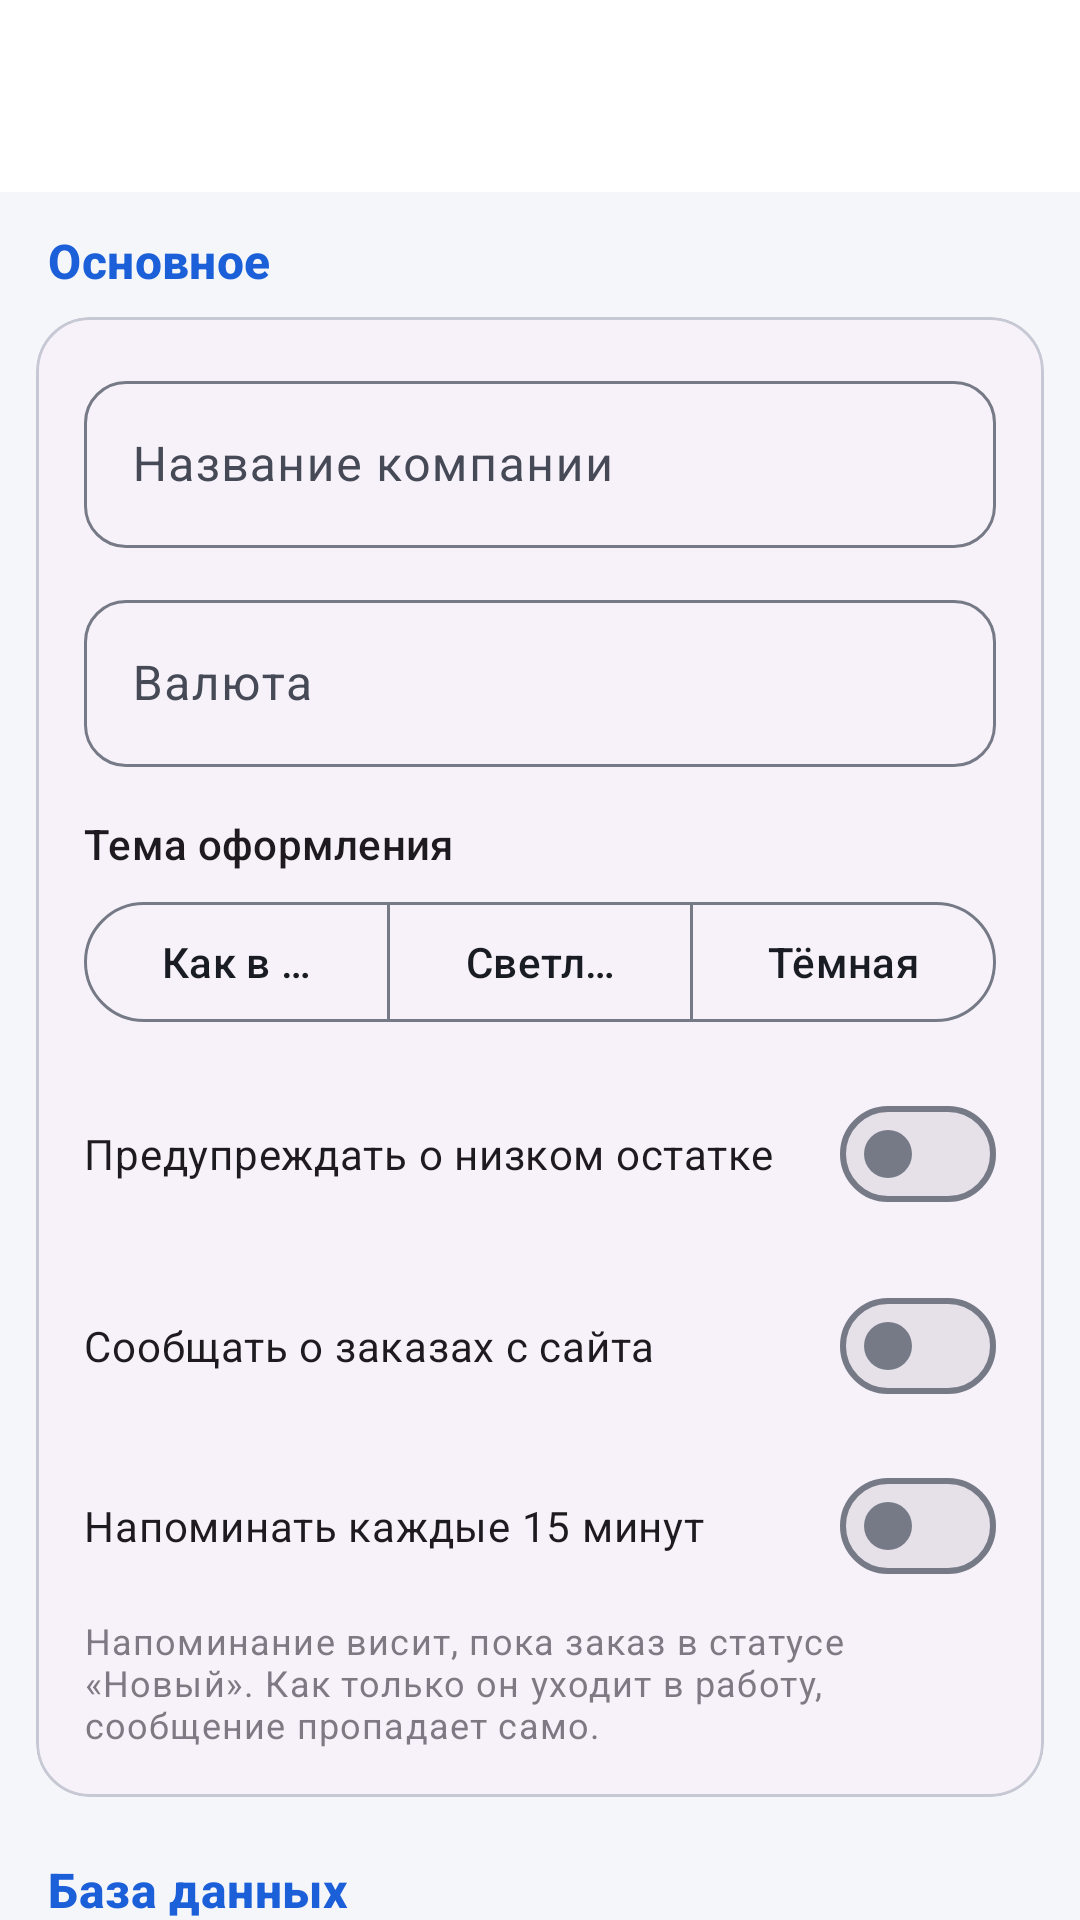

Layout XML and referenced resources for this Android screen:
<!-- AndroidManifest.xml: application theme Theme.CRMSistems -->
<!-- res/layout/activity_settings.xml -->
<?xml version="1.0" encoding="utf-8"?>
<LinearLayout xmlns:android="http://schemas.android.com/apk/res/android"
    xmlns:app="http://schemas.android.com/apk/res-auto"
    android:id="@+id/root"
    android:layout_width="match_parent"
    android:layout_height="match_parent"
    android:background="?android:attr/colorBackground"
    android:orientation="vertical">

    <include
        android:id="@+id/appbarInc"
        layout="@layout/view_toolbar" />

    <androidx.core.widget.NestedScrollView
        android:id="@+id/scroll"
        android:layout_width="match_parent"
        android:layout_height="0dp"
        android:layout_weight="1">

        <LinearLayout
            android:layout_width="match_parent"
            android:layout_height="wrap_content"
            android:orientation="vertical"
            android:paddingBottom="24dp">

            <TextView
                android:layout_width="match_parent"
                android:layout_height="wrap_content"
                android:layout_marginStart="16dp"
                android:layout_marginTop="12dp"
                android:text="@string/settings_general"
                android:textAppearance="@style/TextAppearance.Crm.SectionTitle"
                android:textColor="?attr/colorPrimary" />

            <com.google.android.material.card.MaterialCardView
                style="@style/Widget.Crm.Card"
                android:layout_width="match_parent"
                android:layout_height="wrap_content">

                <LinearLayout
                    android:layout_width="match_parent"
                    android:layout_height="wrap_content"
                    android:orientation="vertical"
                    android:padding="16dp">

                    <com.google.android.material.textfield.TextInputLayout
                        style="@style/Widget.Crm.TextField"
                        android:layout_marginTop="0dp"
                        android:hint="@string/settings_company">

                        <com.google.android.material.textfield.TextInputEditText
                            android:id="@+id/company"
                            android:layout_width="match_parent"
                            android:layout_height="wrap_content"
                            android:inputType="textCapWords" />
                    </com.google.android.material.textfield.TextInputLayout>

                    <com.google.android.material.textfield.TextInputLayout
                        style="@style/Widget.Crm.TextField"
                        android:hint="@string/settings_currency">

                        <com.google.android.material.textfield.TextInputEditText
                            android:id="@+id/currency"
                            android:layout_width="match_parent"
                            android:layout_height="wrap_content"
                            android:inputType="text"
                            android:maxLength="4" />
                    </com.google.android.material.textfield.TextInputLayout>

                    <TextView
                        android:layout_width="match_parent"
                        android:layout_height="wrap_content"
                        android:layout_marginTop="16dp"
                        android:text="@string/settings_theme"
                        android:textAppearance="?attr/textAppearanceLabelLarge" />

                    <com.google.android.material.button.MaterialButtonToggleGroup
                        android:id="@+id/themeGroup"
                        android:layout_width="match_parent"
                        android:layout_height="wrap_content"
                        android:layout_marginTop="6dp"
                        app:selectionRequired="true"
                        app:singleSelection="true">

                        <com.google.android.material.button.MaterialButton
                            android:id="@+id/themeSystem"
                            style="@style/Widget.Material3.Button.OutlinedButton"
                            android:layout_width="0dp"
                            android:layout_height="wrap_content"
                            android:layout_weight="1"
                            android:text="@string/settings_theme_system" />

                        <com.google.android.material.button.MaterialButton
                            android:id="@+id/themeLight"
                            style="@style/Widget.Material3.Button.OutlinedButton"
                            android:layout_width="0dp"
                            android:layout_height="wrap_content"
                            android:layout_weight="1"
                            android:text="@string/settings_theme_light" />

                        <com.google.android.material.button.MaterialButton
                            android:id="@+id/themeDark"
                            style="@style/Widget.Material3.Button.OutlinedButton"
                            android:layout_width="0dp"
                            android:layout_height="wrap_content"
                            android:layout_weight="1"
                            android:text="@string/settings_theme_dark" />
                    </com.google.android.material.button.MaterialButtonToggleGroup>

                    <com.google.android.material.materialswitch.MaterialSwitch
                        android:id="@+id/lowStock"
                        android:layout_width="match_parent"
                        android:layout_height="wrap_content"
                        android:layout_marginTop="16dp"
                        android:text="@string/settings_low_stock" />

                    <com.google.android.material.materialswitch.MaterialSwitch
                        android:id="@+id/orderAlerts"
                        android:layout_width="match_parent"
                        android:layout_height="wrap_content"
                        android:layout_marginTop="16dp"
                        android:text="@string/settings_order_alerts" />

                    <com.google.android.material.materialswitch.MaterialSwitch
                        android:id="@+id/orderReminder"
                        android:layout_width="match_parent"
                        android:layout_height="wrap_content"
                        android:layout_marginTop="12dp"
                        android:text="@string/settings_order_reminder" />

                    <TextView
                        android:id="@+id/orderHint"
                        android:layout_width="match_parent"
                        android:layout_height="wrap_content"
                        android:layout_marginTop="6dp"
                        android:alpha="0.7"
                        android:text="@string/settings_order_hint"
                        android:textAppearance="?attr/textAppearanceBodySmall" />
                </LinearLayout>
            </com.google.android.material.card.MaterialCardView>

            <TextView
                android:id="@+id/dataTitle"
                android:layout_width="match_parent"
                android:layout_height="wrap_content"
                android:layout_marginStart="16dp"
                android:layout_marginTop="20dp"
                android:text="@string/settings_data"
                android:textAppearance="@style/TextAppearance.Crm.SectionTitle"
                android:textColor="?attr/colorPrimary" />

            <com.google.android.material.card.MaterialCardView
                style="@style/Widget.Crm.Card"
                android:layout_width="match_parent"
                android:layout_height="wrap_content">

                <LinearLayout
                    android:layout_width="match_parent"
                    android:layout_height="wrap_content"
                    android:orientation="vertical"
                    android:paddingTop="4dp"
                    android:paddingBottom="4dp">

                    <include
                        android:id="@+id/rowExportXlsx"
                        layout="@layout/view_setting_row" />

                    <include
                        android:id="@+id/rowImportXlsx"
                        layout="@layout/view_setting_row" />

                    
                    <include
                        android:id="@+id/rowMore"
                        layout="@layout/view_setting_row" />

                    <LinearLayout
                        android:id="@+id/moreBox"
                        android:layout_width="match_parent"
                        android:layout_height="wrap_content"
                        android:orientation="vertical"
                        android:visibility="gone">

                        <include
                            android:id="@+id/rowExportCsv"
                            layout="@layout/view_setting_row" />

                        <include
                            android:id="@+id/rowImportCsv"
                            layout="@layout/view_setting_row" />

                        <include
                            android:id="@+id/rowBackup"
                            layout="@layout/view_setting_row" />

                        <include
                            android:id="@+id/rowRestore"
                            layout="@layout/view_setting_row" />
                    </LinearLayout>
                </LinearLayout>
            </com.google.android.material.card.MaterialCardView>

            <com.google.android.material.card.MaterialCardView
                style="@style/Widget.Crm.Card"
                android:layout_width="match_parent"
                android:layout_height="wrap_content">

                <LinearLayout
                    android:layout_width="match_parent"
                    android:layout_height="wrap_content"
                    android:orientation="vertical"
                    android:paddingTop="4dp"
                    android:paddingBottom="4dp">

                    <include
                        android:id="@+id/rowClearOrders"
                        layout="@layout/view_setting_row" />

                    <include
                        android:id="@+id/rowClear"
                        layout="@layout/view_setting_row" />
                </LinearLayout>
            </com.google.android.material.card.MaterialCardView>

            <TextView
                android:id="@+id/about"
                android:layout_width="match_parent"
                android:layout_height="wrap_content"
                android:padding="16dp"
                android:text="@string/about_text"
                android:textAppearance="?attr/textAppearanceBodySmall"
                android:textColor="?attr/colorOnSurfaceVariant" />
        </LinearLayout>
    </androidx.core.widget.NestedScrollView>
</LinearLayout>
<!-- res/layout/view_toolbar.xml (included above) -->
<?xml version="1.0" encoding="utf-8"?>
<com.google.android.material.appbar.AppBarLayout xmlns:android="http://schemas.android.com/apk/res/android"
    xmlns:app="http://schemas.android.com/apk/res-auto"
    android:id="@+id/appBar"
    android:layout_width="match_parent"
    android:layout_height="wrap_content">

    <com.google.android.material.appbar.MaterialToolbar
        android:id="@+id/toolbar"
        android:layout_width="match_parent"
        android:layout_height="?attr/actionBarSize"
        app:navigationIcon="@drawable/ic_arrow_back" />
</com.google.android.material.appbar.AppBarLayout>
<!-- res/layout/view_setting_row.xml (included above) -->
<?xml version="1.0" encoding="utf-8"?>
<LinearLayout xmlns:android="http://schemas.android.com/apk/res/android"
    xmlns:app="http://schemas.android.com/apk/res-auto"
    android:id="@+id/rowRoot"
    android:layout_width="match_parent"
    android:layout_height="wrap_content"
    android:background="?attr/selectableItemBackground"
    android:clickable="true"
    android:focusable="true"
    android:gravity="center_vertical"
    android:orientation="horizontal"
    android:paddingStart="16dp"
    android:paddingTop="12dp"
    android:paddingEnd="16dp"
    android:paddingBottom="12dp">

    <ImageView
        android:id="@+id/rowIcon"
        android:layout_width="40dp"
        android:layout_height="40dp"
        android:background="@drawable/shape_circle"
        android:contentDescription="@string/nav_settings"
        android:padding="9dp"
        android:src="@drawable/ic_export"
        app:tint="?attr/colorOnPrimaryContainer" />

    <LinearLayout
        android:layout_width="0dp"
        android:layout_height="wrap_content"
        android:layout_marginStart="14dp"
        android:layout_weight="1"
        android:orientation="vertical">

        <TextView
            android:id="@+id/rowTitle"
            android:layout_width="match_parent"
            android:layout_height="wrap_content"
            android:textAppearance="?attr/textAppearanceTitleSmall" />

        <TextView
            android:id="@+id/rowSubtitle"
            android:layout_width="match_parent"
            android:layout_height="wrap_content"
            android:textAppearance="?attr/textAppearanceBodySmall"
            android:textColor="?attr/colorOnSurfaceVariant" />
    </LinearLayout>

    <ImageView
        android:layout_width="20dp"
        android:layout_height="20dp"
        android:alpha="0.5"
        android:contentDescription="@string/ok"
        android:src="@drawable/ic_chevron_right" />
</LinearLayout>
<!-- resources referenced by this layout -->
<resources>
  <!-- drawable ic_export (drawable) -->
  <vector xmlns:android="http://schemas.android.com/apk/res/android"
      android:width="24dp"
      android:height="24dp"
      android:viewportWidth="24"
      android:viewportHeight="24"
      android:tint="?attr/colorControlNormal">
      <path
          android:fillColor="@android:color/white"
          android:pathData="M9,16h6v-6h4l-7,-7 -7,7h4v6zM5,18h14v2H5z" />
  </vector>
  <string name="about_text">CRM SISTEMS — учёт товаров, клиентов, заказов и расходов для любого магазина.
  База хранится на телефоне; сайт, панель управления и бот MAX ставятся на ваш VPS прямо из приложения («Установка на сервер»). Магазинов может быть несколько — переключаются в «Мои магазины».
  Данные можно выгрузить в Excel/CSV и отредактировать на компьютере.</string>
  <string name="nav_settings">Настройки</string>
  <string name="ok">Готово</string>
  <string name="settings_company">Название компании</string>
  <string name="settings_currency">Валюта</string>
  <string name="settings_data">База данных</string>
  <string name="settings_general">Основное</string>
  <string name="settings_low_stock">Предупреждать о низком остатке</string>
  <string name="settings_order_alerts">Сообщать о заказах с сайта</string>
  <string name="settings_order_hint">Напоминание висит, пока заказ в статусе «Новый». Как только он уходит в работу, сообщение пропадает само.</string>
  <string name="settings_order_reminder">Напоминать каждые 15 минут</string>
  <string name="settings_theme">Тема оформления</string>
  <string name="settings_theme_dark">Тёмная</string>
  <string name="settings_theme_light">Светлая</string>
  <string name="settings_theme_system">Как в системе</string>
  <style name="TextAppearance.Crm.SectionTitle" parent="TextAppearance.Material3.TitleMedium">
          <item name="android:textStyle">bold</item>
          <item name="android:textColor">?attr/colorOnSurface</item>
      </style>
  <style name="Widget.Crm.Card" parent="Widget.Material3.CardView.Elevated">
          <item name="cardCornerRadius">18dp</item>
          <item name="cardElevation">0dp</item>
          <item name="strokeWidth">1dp</item>
          <item name="strokeColor">?attr/colorOutlineVariant</item>
          <item name="android:layout_marginStart">12dp</item>
          <item name="android:layout_marginEnd">12dp</item>
          <item name="android:layout_marginTop">8dp</item>
      </style>
  <style name="Widget.Crm.TextField" parent="Widget.Material3.TextInputLayout.OutlinedBox">
          <item name="android:layout_width">match_parent</item>
          <item name="android:layout_height">wrap_content</item>
          <item name="boxCornerRadiusTopStart">14dp</item>
          <item name="boxCornerRadiusTopEnd">14dp</item>
          <item name="boxCornerRadiusBottomStart">14dp</item>
          <item name="boxCornerRadiusBottomEnd">14dp</item>
          <item name="android:layout_marginTop">12dp</item>
      </style>
  <style name="Theme.CRMSistems" parent="Base.Theme.CRMSistems" />
</resources>
